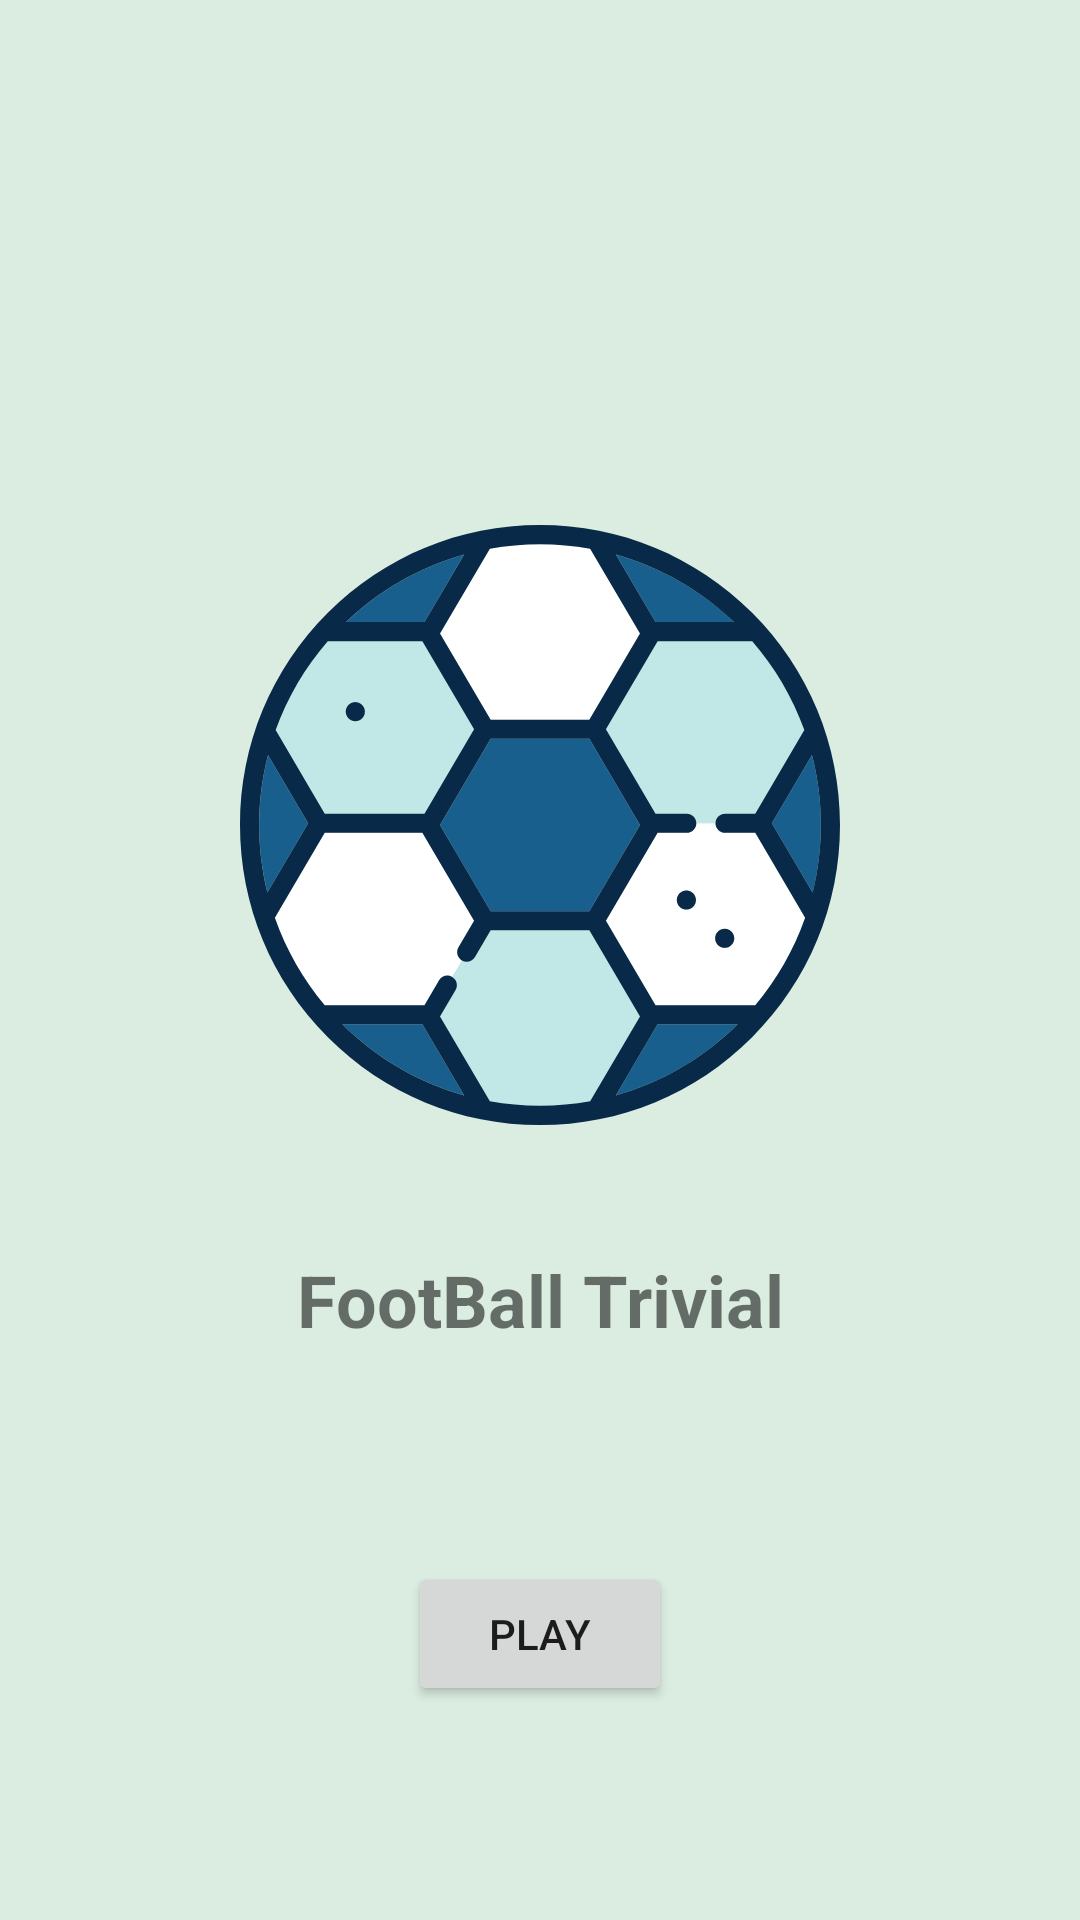

Produce the Android XML layout that renders to this screen, including the resource entries it uses.
<!-- AndroidManifest.xml: application theme Theme.FootBallTrivial -->
<!-- res/layout/fragment_title.xml -->
<?xml version="1.0" encoding="utf-8"?>
<layout
    xmlns:android="http://schemas.android.com/apk/res/android"
    xmlns:app="http://schemas.android.com/apk/res-auto"
    xmlns:tools="http://schemas.android.com/tools">

    <androidx.constraintlayout.widget.ConstraintLayout
        android:layout_width="match_parent"
        android:layout_height="match_parent"
        android:background="#DBECE0">

        <TextView
            android:id="@+id/textView"
            android:layout_width="wrap_content"
            android:layout_height="wrap_content"
            android:text="@string/Football_Trivial"
            android:textSize="24sp"
            android:textStyle="bold"
            app:layout_constraintBottom_toBottomOf="parent"
            app:layout_constraintLeft_toLeftOf="parent"
            app:layout_constraintRight_toRightOf="parent"
            app:layout_constraintTop_toTopOf="parent"
            app:layout_constraintVertical_bias="0.686" />

        <ImageView
            android:id="@+id/imageView"
            android:layout_width="200dp"
            android:layout_height="200dp"
            android:layout_marginBottom="42dp"
            app:layout_constraintBottom_toTopOf="@+id/textView"
            app:layout_constraintEnd_toEndOf="parent"
            app:layout_constraintStart_toStartOf="parent"
            app:srcCompat="@drawable/ic_reshot_icon_football_vrdhmfpcs4" />

        <Button
            android:id="@+id/playButton"
            android:layout_width="wrap_content"
            android:layout_height="wrap_content"
            android:text="@string/play"
            app:layout_constraintBottom_toBottomOf="parent"
            app:layout_constraintEnd_toEndOf="parent"
            app:layout_constraintStart_toStartOf="parent"
            app:layout_constraintTop_toBottomOf="@+id/textView" />

    </androidx.constraintlayout.widget.ConstraintLayout>
</layout>
<!-- resources referenced by this layout -->
<resources>
  <!-- drawable ic_reshot_icon_football_vrdhmfpcs4: vector/xml drawable (drawable, 7399 chars, omitted) -->
  <string name="Football_Trivial">FootBall Trivial</string>
  <string name="play">Play</string>
  <style name="Theme.FootBallTrivial" parent="Theme.MaterialComponents.DayNight.DarkActionBar">
          
          <item name="colorPrimary">@color/purple_500</item>
          <item name="colorPrimaryVariant">@color/purple_700</item>
          <item name="colorOnPrimary">@color/white</item>
          
          <item name="colorSecondary">@color/teal_200</item>
          <item name="colorSecondaryVariant">@color/teal_700</item>
          <item name="colorOnSecondary">@color/black</item>
          
          <item name="android:statusBarColor" tools:targetApi="l">?attr/colorPrimaryVariant</item>
          
      </style>
  <color name="purple_500">#75192d</color>
  <color name="purple_700">#550c1c</color>
  <color name="white">#FFFFFFFF</color>
  <color name="teal_200">#FF03DAC5</color>
  <color name="teal_700">#FF018786</color>
  <color name="black">#FF000000</color>
</resources>
